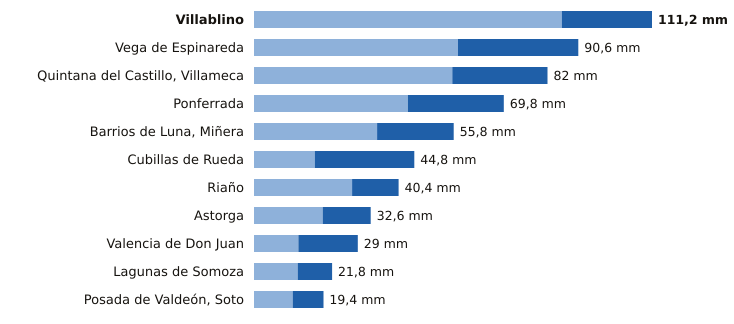

Data behind this chart, as committed beside it:
estacion, provincia, indicativo, mm_6_dias_anteriores, mm_hoy, mm_7_dias, horas_de_hoy
Villablino, León, 1541B, 86.0, 25.2, 111.2, 20
Vega de Espinareda, León, 1561I, 57.0, 33.6, 90.6, 20
Quintana del Castillo, Villameca, León, 2728B, 55.4, 26.6, 82.0, 20
Ponferrada, León, 1549, 43.0, 26.8, 69.8, 21
Barrios de Luna, Miñera, León, 2701D, 34.4, 21.4, 55.8, 19
Cubillas de Rueda, León, 2626Y, 17.0, 27.8, 44.8, 19
Riaño, León, 2624C, 27.4, 13.0, 40.4, 18
Astorga, León, 2734D, 19.2, 13.4, 32.6, 21
Valencia de Don Juan, León, 2664B, 12.4, 16.6, 29.0, 20
Lagunas de Somoza, León, 2737E, 12.2, 9.6, 21.8, 21
Posada de Valdeón, Soto, León, 1178Y, 10.8, 8.6, 19.4, 21
